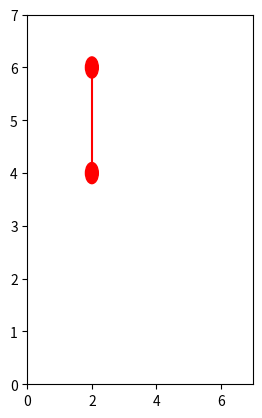

Generate this figure with matplotlib: (Note: this script raises an exception after producing the figure.)
'''
连续型——Hopfield神经网络求解TSP
1、初始化权值（A,D,U0）
2、计算N个城市的距离矩阵dxy
3、初始化神经网络的输入电压Uxi和输出电压Vxi
4、利用动力微分方程计算：dUxi/dt
5、由一阶欧拉方法更新计算：Uxi(t+1) = Uxi(t) + dUxi/dt * step
6、由非线性函数sigmoid更新计算：Vxi(t) = 0.5 * (1 + th(Uxi/U0))
7、计算能量函数E
8、检查路径是否合法
'''
import numpy as np
from matplotlib import pyplot as plt
# 代价函数（具有三角不等式性质）
def price_cn(vec1, vec2):
    return np.linalg.norm(np.array(vec1) - np.array(vec2))
def calc_distance(path):
    dis = 0.0
    for i in range(len(path) - 1):
        dis += distance[path[i]][path[i+1]]
    return dis
# 得到城市之间的距离矩阵
def get_distance(cities):
    N = len(cities)
    distance = np.zeros((N, N))
    for i, curr_point in enumerate(cities):
        line = []
        [line.append(price_cn(curr_point, other_point)) if i != j else line.append(0.0) for j, other_point in enumerate(cities)]
        distance[i] = line
    return distance
# 动态方程计算微分方程du
def calc_du(V, distance):
    a = np.sum(V, axis=0) - 1  # 按列相加
    b = np.sum(V, axis=1) - 1  # 按行相加
    t1 = np.zeros((N, N))
    t2 = np.zeros((N, N))
    for i in range(N):
        for j in range(N):
            t1[i, j] = a[j]
    for i in range(N):
        for j in range(N):
            t2[j, i] = b[j]
    # 将第一列移动到最后一列
    c_1 = V[:, 1:N]
    c_0 = np.zeros((N, 1))
    c_0[:, 0] = V[:, 0]
    c = np.concatenate((c_1, c_0), axis=1)
    c = np.dot(distance, c)
    return -A * (t1 + t2) - D * c
# 更新神经网络的输入电压U
def calc_U(U, du, step):
    return U + du * step
# 更新神经网络的输出电压V
def calc_V(U, U0):
    return 1 / 2 * (1 + np.tanh(U / U0))
# 计算当前网络的能量
def calc_energy(V, distance):
    t1 = np.sum(np.power(np.sum(V, axis=0) - 1, 2))
    t2 = np.sum(np.power(np.sum(V, axis=1) - 1, 2))
    idx = [i for i in range(1, N)]
    idx = idx + [0]
    Vt = V[:, idx]
    t3 = distance * Vt
    t3 = np.sum(np.sum(np.multiply(V, t3)))
    e = 0.5 * (A * (t1 + t2) + D * t3)
    return e
# 检查路径的正确性
def check_path(V):
    newV = np.zeros([N, N])
    route = []
    for i in range(N):
        mm = np.max(V[:, i])
        for j in range(N):
            if V[j, i] == mm:
                newV[j, i] = 1
                route += [j]
                break
    return route, newV
# 可视化画出哈密顿回路和能量趋势
def draw_H_and_E(cities, H_path, energys):
    fig = plt.figure()
    # 绘制哈密顿回路
    ax1 = fig.add_subplot(121)
    plt.xlim(0, 7)
    plt.ylim(0, 7)
    for (from_, to_) in H_path:
        p1 = plt.Circle(cities[from_], 0.2, color='red')
        p2 = plt.Circle(cities[to_], 0.2, color='red')
        ax1.add_patch(p1)
        ax1.add_patch(p2)
        ax1.plot((cities[from_][0], cities[to_][0]), (cities[from_][1], cities[to_][1]), color='red')
        ax1.annotate(s=chr(97 + to_), xy=cities[to_], xytext=(-8, -4), textcoords='offset points', fontsize=20)
    ax1.axis('equal')
    ax1.grid()
    # 绘制能量趋势图
    ax2 = fig.add_subplot(122)
    ax2.plot(np.arange(0, len(energys), 1), energys, color='red')
    plt.show()
if __name__ == '__main__':
    cities = np.array([[2, 6], [2, 4], [1, 3], [4, 6], [5, 5], [4, 4], [6, 4], [3, 2]])
    distance = get_distance(cities)
    N = len(cities)
    # 设置初始值
    A = N * N
    D = N / 2
    U0 = 0.0009  # 初始电压
    step = 0.0001  # 步长
    num_iter = 10000  # 迭代次数
    # 初始化神经网络的输入状态（电路的输入电压U）
    U = 1 / 2 * U0 * np.log(N - 1) + (2 * (np.random.random((N, N))) - 1)
    # 初始化神经网络的输出状态（电路的输出电压V）
    V = calc_V(U, U0)
    energys = np.array([0.0 for x in range(num_iter)])  # 每次迭代的能量
    best_distance = np.inf  # 最优距离
    best_route = []  # 最优路线
    H_path = []  # 哈密顿回路
    # 开始迭代训练网络
    for n in range(num_iter):
        # 利用动态方程计算du
        du = calc_du(V, distance)
        # 由一阶欧拉法更新下一个时间的输入状态（电路的输入电压U）
        U = calc_U(U, du, step)
        # 由sigmoid函数更新下一个时间的输出状态（电路的输出电压V）
        V = calc_V(U, U0)
        # 计算当前网络的能量E
        energys[n] = calc_energy(V, distance)
        # 检查路径的合法性
        route, newV = check_path(V)
        if len(np.unique(route)) == N:
            route.append(route[0])
            dis = calc_distance(route)
            if dis < best_distance:
                H_path = []
                best_distance = dis
                best_route = route
                [H_path.append((route[i], route[i + 1])) for i in range(len(route) - 1)]
                print('第{}次迭代找到的次优解距离为：{}，能量为：{}，路径为：'.format(n, best_distance, energys[n]))
                [print(chr(97 + v), end=',' if i < len(best_route) - 1 else '\n') for i, v in enumerate(best_route)]
    if len(H_path) > 0:
        draw_H_and_E(cities, H_path, energys)
    else:
        print('没有找到最优解')

import numpy as np
from matplotlib import pyplot as plt
        



# hopfield()